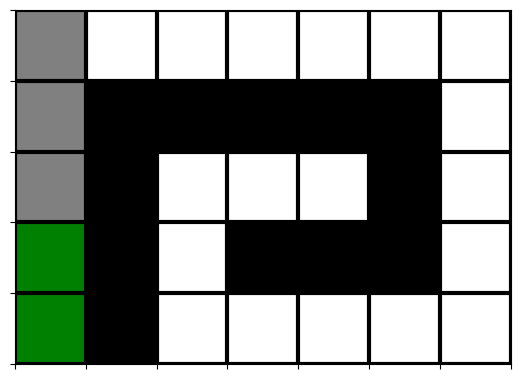

The script that saved this image:
import json, sys
import numpy as np
from matplotlib import pyplot as plt
import matplotlib.colors
import matplotlib.patheffects as pe

# cmap = matplotlib.colors.LinearSegmentedColormap.from_list("", ["white","green","darkcyan","orange","gray","black"])
# cmap = matplotlib.colors.LinearSegmentedColormap.from_list("", ["white","green","gray","gray","gray","black"])
# cmap = matplotlib.colors.LinearSegmentedColormap.from_list("", ["white","green","darkcyan","orange","gray","black"])

# map = [
#     [1/3,0,  0, 0, 0, 0],
#     [1, 1, 0, 1, 1, 1],
#     [1, 1, 0, 2/3, 1, 1],
#     [1, 1, 0, 1, 1, 1],
#     [1, 0, 0, 0, 0, 0]
# ]

# map2 = [
#     [1/3, 0, 0, 0, 0],
#     [1, 0, 1, 1, 1],
#     [1, 2/3, 1, 1, 1],
#     [1, 0, 1, 1, 1],
#     [1, 0, 0, 0, 0]
# ]

# map3 = [
#     [1/3, 0, 0, 0, 0],
#     [1, 3/4, 1, 1, 1],
#     [1, 1/4, 1, 1, 1],
#     [1, 0, 1, 1, 1],
#     [1, 0, 0, 0, 0]
# ]

# Cell / Path domination maps

# cmap = matplotlib.colors.LinearSegmentedColormap.from_list("", ["white","green","purple","yellow","black"])
# map = [
#     [1, 1, 1, 3/4, 3/4, 3/4, 3/4],
#     [1, 1, 0, 0, 1, 3/4, 3/4],
#     [1, 1, 0, 1, 1, 1, 1],
#     [1/4, 0, 0, 1, 1, 1, 1],
# ]

# map = [
#     [1, 1, 1, 3/4, 3/4, 3/4, 3/4],
#     [1, 1, 3/4, 0, 1, 3/4, 3/4],
#     [1, 1, 0, 1, 1, 1, 1],
#     [1/4, 0, 0, 1, 1, 1, 1],
# ]

# map = [
#     [1, 1, 1, 0, 0, 0, 2/4],
#     [1, 1, 2/4, 0, 1, 0, 0],
#     [1, 1, 0, 1, 1, 1, 1],
#     [1/4, 0, 0, 1, 1, 1, 1],
# ]

# MWA* example
cmap = matplotlib.colors.LinearSegmentedColormap.from_list("", ["white","green","gray","black"])
map = [
    [2/3, 0, 0, 0, 0, 0, 0],
    [2/3, 1, 1, 1, 1, 1, 0],
    [2/3, 1, 0, 0, 0, 1, 0],
    [1/3, 1, 0, 1, 1, 1, 0],
    [1/3, 1, 0, 0, 0, 0, 0],
]

fig, ax = plt.subplots()


im = ax.imshow(map, cmap=cmap)

ax.grid(which='major', axis='both', linestyle='-', color='k', linewidth=3.0)
ax.set_xticks(np.arange(-.5, len(map[0]), 1))
ax.set_yticks(np.arange(-.5, len(map), 1))

ax.set_yticklabels([])
ax.set_xticklabels([])

# plt.text(
#     5.75, 0.2, "s1",
#     color="white",
#     fontsize=25,
#     path_effects=[
#         pe.withSimplePatchShadow(offset=(3, -3), shadow_rgbFace=(0,0,0), alpha=0.2),
#         # pe.Normal()
#         pe.withStroke(linewidth=2, foreground="black")
#     ]
# )

plt.show()
